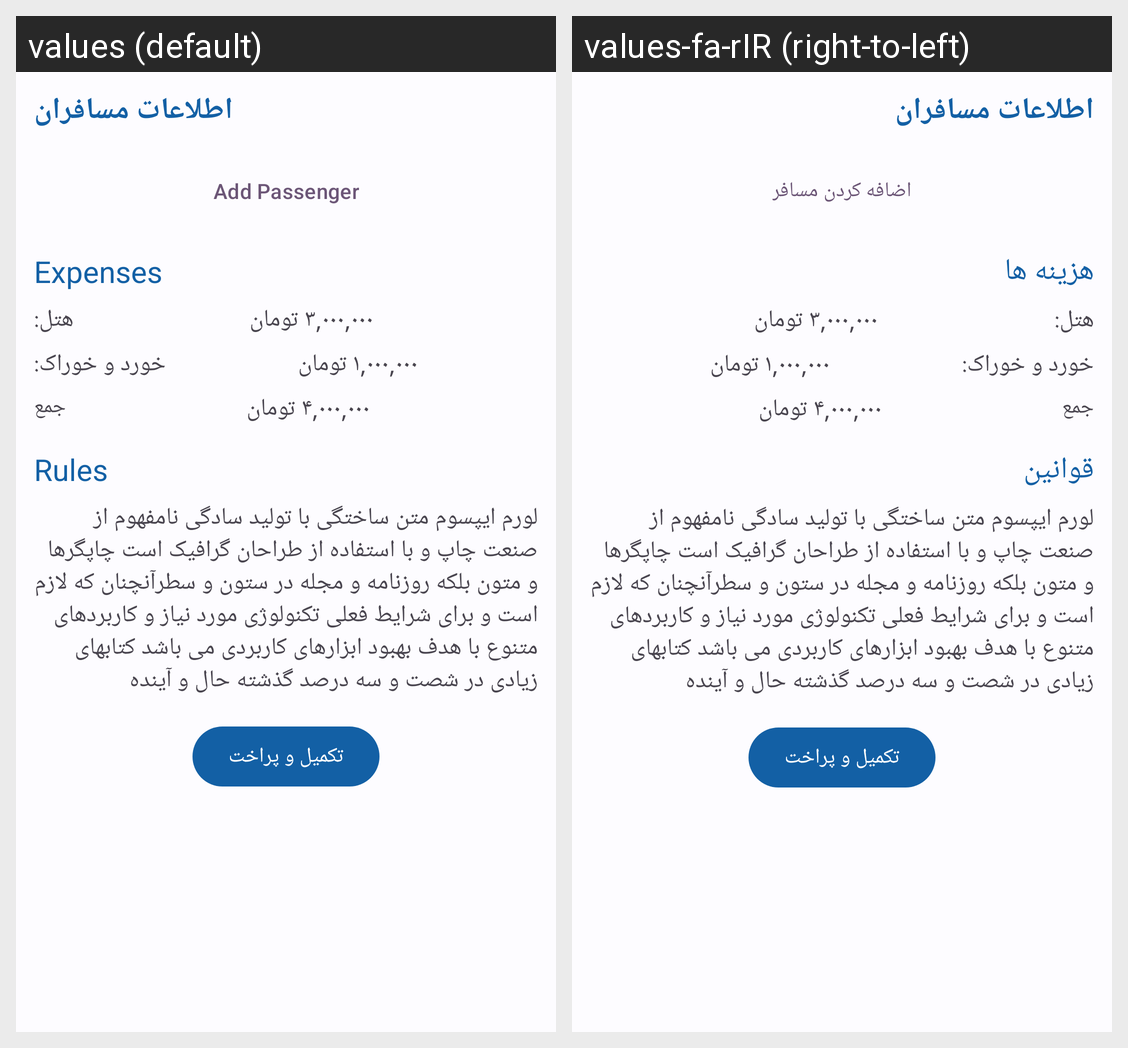

Strings drawn on this Android screen and how each of the app's shown locales translates them:
Android screen res/layout/fragment_reserve_tour.xml rendered under 2 locales, left to right: values (default), values-fa-rIR (right-to-left). Device: Nexus 5 (rendered at 1080×1920; each locale shown at half size, 540×960, under a caption strip naming it); theme Theme.MyApplication.
Strings drawn on this screen, with the default value and each locale's value (text and hints the layout hard-codes, and strings that could not be matched under every locale, appear in the picture but are not listed):

add_passenger
  values: Add Passenger
  values-fa-rIR: اضافه کردن مسافر

expenses
  values: Expenses
  values-fa-rIR: هزینه ها

rules
  values: Rules
  values-fa-rIR: قوانین
